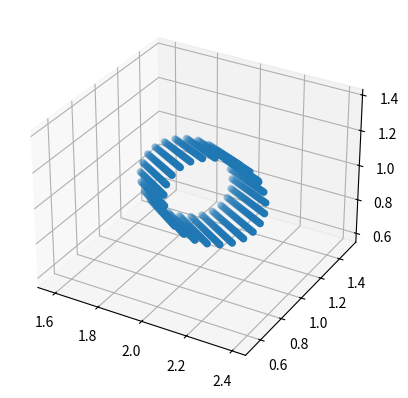

Reproduce this figure in Python.

import numpy as np
np.random.seed(0)  # 固定

from math import cos, sin, tan, pi



def rotate3d(alpha: float, beta: float, gamma: float):
    """3次元回転行列"""
    rx = np.array([
        [1, 0, 0],
        [0, cos(alpha), -sin(alpha)],
        [0, sin(alpha), cos(alpha)],
    ])
    ry = np.array([
        [cos(beta), 0, sin(beta)],
        [0, 1, 0],
        [-sin(beta), 0, cos(beta)],
    ])
    rz = np.array([
        [cos(gamma), -sin(gamma), 0],
        [sin(gamma), cos(gamma), 0],
        [0, 0, 1],
    ])
    return rx @ ry @ rz


def set_point(x, y, z=None):
    """点を置く"""
    if z is None:
        return [np.array([[x, y]]).T]
    else:
        return [np.array([[x, y, z]]).T]




def set_sphere_rand(n: int, r, x, y, z=None):
    obs = []
    rand = np.random.RandomState(123)
    if z is None:
        for _ in range(n):
            beta = rand.uniform(0, 2*pi)
            X = r * cos(beta) + x
            Y = r * sin(beta) + y
            obs.append(np.array([[X], [Y]]))
    else:
        for _ in range(n):
            alpha = np.arccos(rand.uniform(-1, 1))
            beta = rand.uniform(0, 2*pi)
            X = r * sin(alpha) * cos(beta) + x
            Y = r * sin(alpha) * sin(beta) + y
            Z = r * cos(alpha) + z
            obs.append(np.array([[X], [Y], [Z]]))
    
    return obs


def set_sphere(d: float, r, x, y, z=None):
    obs = []
    if z is None:
        beta = np.arange(0, 2*pi, d/r)
        for b in beta:
            obs.append(np.array([[r*cos(b) + x], [r*sin(b) + y]]))
    else:
        N = int(4 * r**2/d**2)
        theta = pi
        phi = 0
        for i in range(1, N):
            if i == 1:
                pass
            elif i == N:
                theta = 0
                phi = pi
            else:
                h = 2*(i-1)/(N-1) -1
                theta = np.arccos(h)
                phi += 3.6/np.sqrt(N)*1/(np.sqrt(1-h**2))
            X = r * sin(theta) * cos(phi) + x
            Y = r * sin(theta) * sin(phi) + y
            Z = r * cos(theta) + z
            obs.append(np.array([[X], [Y], [Z]]))

    return obs




# def set_2d_bowl(n: int, r, x, y, alpha=0.0):
    


def set_cylinder_rand(n: int, r, L, x, y, z, alpha=0.0, beta=0.0, gamma=0.0,):
    R = rotate3d(np.deg2rad(alpha),np.deg2rad(beta),np.deg2rad(gamma))
    obs = []
    rand = np.random.RandomState(123)
    for i in range(n):
        _alpha = rand.uniform(0, 2*pi)
        X = np.array([
            [r * cos(_alpha)],
            [r * sin(_alpha)],
            [rand.uniform(-L/2, L/2)],
            ])
        obs.append(R @ X + np.array([[x, y, z]]).T)
    
    return obs


def set_cylinder(d: float, r, L, x, y, z, alpha=0.0, beta=0.0, gamma=0.0):
    R = rotate3d(np.deg2rad(alpha),np.deg2rad(beta),np.deg2rad(gamma))
    obs = []
    
    theta = np.arange(0, 2*pi, d/r)
    z_axis = np.arange(-L/2, L/2, d)
    theta, z_axis = np.meshgrid(theta, z_axis)
    theta = np.ravel(theta)
    z_axis = np.ravel(z_axis)

    for i in range(theta.size):
        X = np.array([
            [r * cos(theta[i])],
            [r * sin(theta[i])],
            [z_axis[i]],
            ])
        obs.append(R @ X + np.array([[x, y, z]]).T)
    
    return obs


def set_field_rand(n: int, lx, ly, x, y, z, alpha=0, beta=0, gamma=0):
    """面を表現"""
    
    R = rotate3d(np.deg2rad(alpha),np.deg2rad(beta),np.deg2rad(gamma))
    center = np.array([[x, y, z]]).T
    obs = []
    
    rand = np.random.RandomState(123)
    for i in range(n):
        X = np.array([
            [rand.uniform(-1, 1) * lx/2],
            [rand.uniform(-1, 1) * ly/2],
            [0],
            ])
        obs.append(R @ X + center)
    
    return obs


def set_field(d: float, lx, ly, x, y, z, alpha=0, beta=0, gamma=0):
    R = rotate3d(np.deg2rad(alpha),np.deg2rad(beta),np.deg2rad(gamma))
    center = np.array([[x, y, z]]).T
    xx, yy = np.meshgrid(np.arange(-lx/2, lx/2, d), np.arange(-ly/2, ly/2, d))
    obs_ = np.vstack(
        [np.ravel(xx), np.ravel(yy), np.zeros(xx.size)]
    )
    obs = []
    for i in range(xx.size):
        obs.append(R @ obs_[:, i:i+1] + center)
    
    return obs


def set_box_rand(n: int, lx, ly, lz, x, y, z, alpha=0, beta=0, gamma=0):
    """箱型障害物"""
    
    R = rotate3d(np.deg2rad(alpha),np.deg2rad(beta),np.deg2rad(gamma))
    center = np.array([[x, y, z]]).T
    
    s1 = lx * ly
    s2 = lx * lz
    s3 = ly * lz
    
    sum_s = s1 + s2 + s3
    
    n1 = int(n * s1 / sum_s / 2)
    n2 = int(n * s2 / sum_s / 2)
    n3 = int(n * s3 / sum_s / 2)
    
    obs = []
    obs += set_field_rand(n1, lx=lx, ly=ly, x=0, y=0, z=lz/2)
    obs += set_field_rand(n1, lx=lx, ly=ly, x=0, y=0, z=-lz/2)
    obs += set_field_rand(n2, lx=lx, ly=lz, x=0, y=ly/2, z=0, alpha=90)
    obs += set_field_rand(n2, lx=lx, ly=lz, x=0, y=-ly/2, z=0, alpha=90)
    obs += set_field_rand(n3, lx=lz, ly=ly, x=lx/2, y=0, z=0, beta=90)
    obs += set_field_rand(n3, lx=lz, ly=ly, x=-lx/2, y=0, z=0, beta=90)
    
    for i, o in enumerate(obs):
        obs[i] = R @ o + center
    
    return obs


def set_box(d: float, lx, ly, lz, x, y, z, alpha=0, beta=0, gamma=0):
    """箱型障害物"""
    
    R = rotate3d(np.deg2rad(alpha),np.deg2rad(beta),np.deg2rad(gamma))
    center = np.array([[x, y, z]]).T

    obs = []
    obs += set_field(d, lx=lx, ly=ly, x=0, y=0, z=lz/2)
    obs += set_field(d, lx=lx, ly=ly, x=0, y=0, z=-lz/2)
    obs += set_field(d, lx=lx, ly=lz, x=0, y=ly/2, z=0, alpha=90)
    obs += set_field(d, lx=lx, ly=lz, x=0, y=-ly/2, z=0, alpha=90)
    obs += set_field(d, lx=lz, ly=ly, x=lx/2, y=0, z=0, beta=90)
    obs += set_field(d, lx=lz, ly=ly, x=-lx/2, y=0, z=0, beta=90)
    
    for i, o in enumerate(obs):
        obs[i] = R @ o + center
    
    return obs



def set_cubbie_rand(n: int, lx, ly, lz, x, y, z, alpha=0, beta=0, gamma=0):
    """キャビネット"""
    
    R = rotate3d(np.deg2rad(alpha),np.deg2rad(beta),np.deg2rad(gamma))
    center = np.array([[x, y, z]]).T
    
    s1 = lx * ly
    s2 = lx * lz
    s3 = ly * lz
    
    sum_s = s1 + s2 + s3
    
    n1 = int(n * s1 / sum_s / 2)
    n2 = int(n * s2 / sum_s / 2)
    n3 = int(n * s3 / sum_s / 2)
    
    obs = []
    obs += set_field_rand(n1, lx=lx, ly=ly, x=0, y=0, z=lz/2)
    obs += set_field_rand(n1, lx=lx, ly=ly, x=0, y=0, z=-lz/2)
    obs += set_field_rand(n2, lx=lx, ly=lz, x=0, y=ly/2, z=0, alpha=90)
    obs += set_field_rand(n3, lx=lz, ly=ly, x=lx/2, y=0, z=0, beta=90)
    obs += set_field_rand(n3, lx=lz, ly=ly, x=-lx/2, y=0, z=0, beta=90)
    
    for i, o in enumerate(obs):
        obs[i] = R @ o + center
    
    return obs


def set_cubbie(d: float, lx, ly, lz, x, y, z, alpha=0, beta=0, gamma=0):
    """キャビネット"""
    
    R = rotate3d(np.deg2rad(alpha),np.deg2rad(beta),np.deg2rad(gamma))
    center = np.array([[x, y, z]]).T
    

    obs = []
    obs += set_field(d, lx=lx, ly=ly, x=0, y=0, z=lz/2)
    obs += set_field(d, lx=lx, ly=ly, x=0, y=0, z=-lz/2)
    obs += set_field(d, lx=lx, ly=lz, x=0, y=ly/2, z=0, alpha=90)
    obs += set_field(d, lx=lz, ly=ly, x=lx/2, y=0, z=0, beta=90)
    obs += set_field(d, lx=lz, ly=ly, x=-lx/2, y=0, z=0, beta=90)
    
    for i, o in enumerate(obs):
        obs[i] = R @ o + center
    
    return obs


def set_obstacle(obs_params: list[dict]):
    obstacle = []
    for obs_param in obs_params:
        type_ = obs_param["type"]
        param_ = obs_param["param"]
        
        if type_ == "cylinder":
            obstacle.extend(set_cylinder(**param_))
        elif type_ == "sphere":
            obstacle.extend(set_sphere(**param_))
        elif type_ == "field":
            obstacle.extend(set_field(**param_))
        elif type_ == "box":
            obstacle.extend(set_box(**param_))
        elif type_ == "cubbie":
            obstacle.extend(set_cubbie(**param_))
        elif type_ == "point":
            obstacle.extend(set_point(**param_))
        elif type_ == "cylinder_rand":
            obstacle.extend(set_cylinder_rand(**param_))
        elif type_ == "sphere_rand":
            obstacle.extend(set_sphere_rand(**param_))
        elif type_ == "field_rand":
            obstacle.extend(set_field_rand(**param_))
        elif type_ == "box_rand":
            obstacle.extend(set_box_rand(**param_))
        elif type_ == "cubbie_rand":
            obstacle.extend(set_cubbie_rand(**param_))
        else:
            assert False
    return obstacle



if __name__ == '__main__':
    
    # o = set_field(0.1, 1, 2, 1, 2, 3, 45, 30, 60)

    # import matplotlib.pyplot as plt

    # o = np.concatenate(o, axis=1)
    
    # fig = plt.figure()
    # ax = fig.add_subplot(projection="3d")
    # ax.scatter(o[0,:], o[1,:], o[2,:])

    # fig.savefig("hoge.png")


    o = set_cylinder(0.05, 0.2, 1, 2, 1, 1, 60, 30, 45)
    #o = set_sphere_rand(100, 1, 1, 2, 1)

    import matplotlib.pyplot as plt

    o = np.concatenate(o, axis=1)
    
    fig = plt.figure()
    ax = fig.add_subplot(projection="3d")
    ax.scatter(o[0,:], o[1,:], o[2,:])
    

    fig.savefig("hoge.png")

